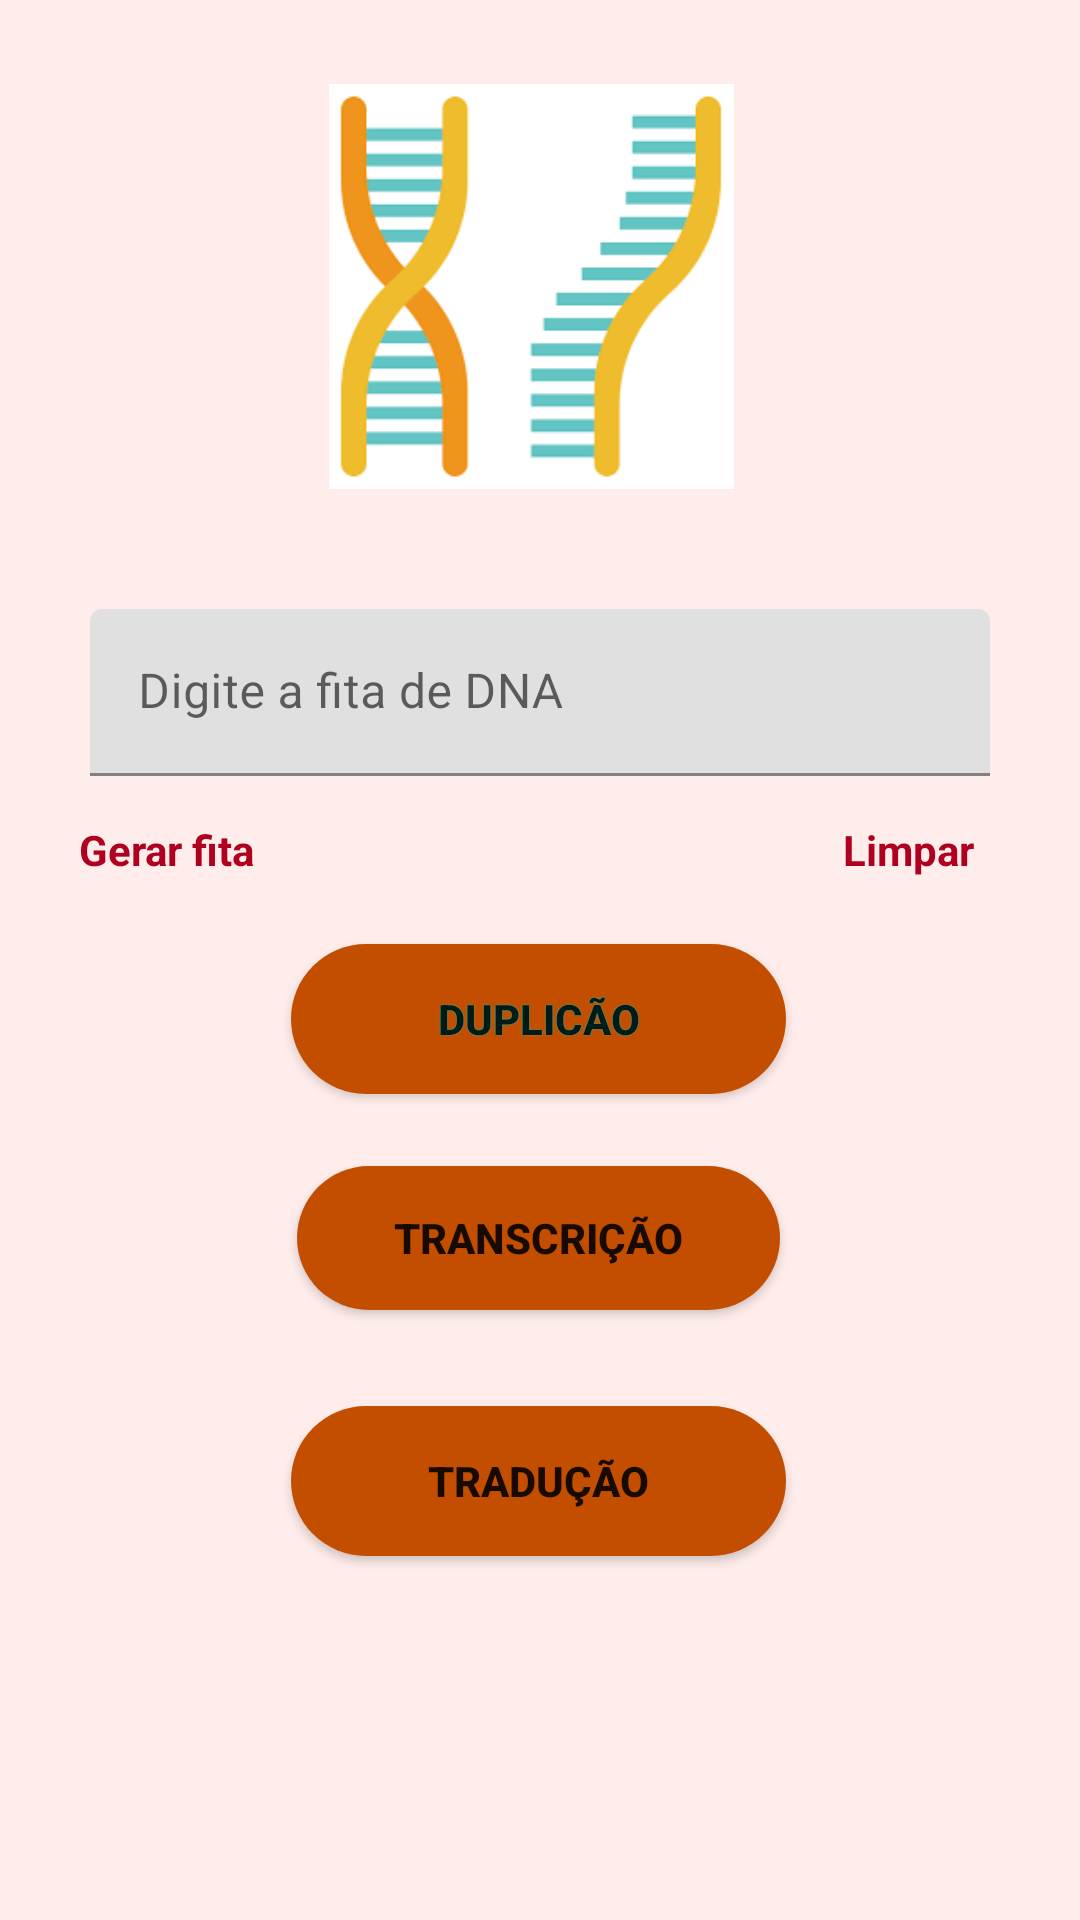

Android layout source for this screen:
<!-- AndroidManifest.xml: application theme Theme.SinteseDeProteina -->
<!-- res/layout/activity_tela_principal.xml -->
<?xml version="1.0" encoding="utf-8"?>
<androidx.constraintlayout.widget.ConstraintLayout xmlns:android="http://schemas.android.com/apk/res/android"
    xmlns:app="http://schemas.android.com/apk/res-auto"
    xmlns:tools="http://schemas.android.com/tools"
    android:layout_width="match_parent"
    android:layout_height="match_parent"
    android:layout_gravity="center"
    android:background="#FFEDEB"
    tools:context=".TelaPrincipal">

    <TextView
        android:id="@+id/fita"
        android:layout_width="wrap_content"
        android:layout_height="wrap_content"
        android:layout_marginTop="48dp"
        android:text="TextView"
        android:textColor="@color/fita"
        android:textSize="20sp"
        android:textStyle="bold"
        android:visibility="gone"
        app:layout_constraintEnd_toEndOf="parent"
        app:layout_constraintHorizontal_bias="0.498"
        app:layout_constraintStart_toStartOf="parent"
        app:layout_constraintTop_toBottomOf="@+id/buttonTraducao" />

    <Button
        android:id="@+id/buttonTraducao"
        android:layout_width="165dp"
        android:layout_height="50dp"
        android:layout_marginTop="32dp"
        android:background="@drawable/button_pressed"
        android:onClick="buttonTraducao"
        android:text="Tradução"
        android:textStyle="bold"
        app:elevation="80dp"
        app:layout_constraintEnd_toEndOf="parent"
        app:layout_constraintHorizontal_bias="0.498"
        app:layout_constraintStart_toStartOf="parent"
        app:layout_constraintTop_toBottomOf="@+id/buttonTranscricao" />

    <TextView
        android:id="@+id/limpa2"
        android:layout_width="56dp"
        android:layout_height="48dp"
        android:layout_marginTop="12dp"
        android:minHeight="48dp"
        android:onClick="limpar"
        android:padding="3dp"
        android:text="Limpar "
        android:textColor="@color/design_default_color_error"
        android:textStyle="bold"
        app:layout_constraintEnd_toEndOf="parent"
        app:layout_constraintHorizontal_bias="0.915"
        app:layout_constraintStart_toStartOf="parent"
        app:layout_constraintTop_toBottomOf="@+id/textInputLayout" />

    <TextView
        android:id="@+id/limpa"
        android:layout_width="83dp"
        android:layout_height="48dp"
        android:layout_marginTop="12dp"
        android:minHeight="48dp"
        android:onClick="gerarFita"
        android:padding="3dp"
        android:text="Gerar fita"
        android:textColor="@color/vermelho"
        android:textStyle="bold"
        app:layout_constraintEnd_toEndOf="parent"
        app:layout_constraintHorizontal_bias="0.084"
        app:layout_constraintStart_toStartOf="parent"
        app:layout_constraintTop_toBottomOf="@+id/textInputLayout" />

    <Button
        android:id="@+id/buttonDup"
        android:layout_width="165dp"
        android:layout_height="50dp"
        android:layout_marginTop="56dp"
        android:background="@drawable/button_pressed"
        android:onClick="buttonDuplicacao"
        android:overScrollMode="always"
        android:shadowColor="@color/teal_200"
        android:shadowRadius="@dimen/material_emphasis_disabled"
        android:text="Duplicão"
        android:textStyle="bold"
        app:elevation="80dp"
        app:layout_constraintEnd_toEndOf="parent"
        app:layout_constraintHorizontal_bias="0.498"
        app:layout_constraintStart_toStartOf="parent"
        app:layout_constraintTop_toBottomOf="@+id/textInputLayout" />

    <Button
        android:id="@+id/buttonTranscricao"
        android:layout_width="161dp"
        android:layout_height="48dp"
        android:layout_marginTop="24dp"
        android:background="@drawable/button_pressed"
        android:elevation="30dp"
        android:focusable="true"
        android:onClick="buttonTranscricao"
        android:paddingLeft="12dp"
        android:paddingRight="12dp"
        android:text="TRANSCRIÇÃO"
        android:textStyle="bold"
        app:elevation="80dp"
        app:layout_constraintEnd_toEndOf="parent"
        app:layout_constraintHorizontal_bias="0.498"
        app:layout_constraintStart_toStartOf="parent"
        app:layout_constraintTop_toBottomOf="@+id/buttonDup" />

    <ImageView
        android:id="@+id/imageView3"
        android:layout_width="148dp"
        android:layout_height="135dp"
        android:layout_marginTop="28dp"
        app:layout_constraintEnd_toEndOf="parent"
        app:layout_constraintHorizontal_bias="0.486"
        app:layout_constraintStart_toStartOf="parent"
        app:layout_constraintTop_toTopOf="parent"
        app:srcCompat="@drawable/images" />

    <com.google.android.material.textfield.TextInputLayout
        android:id="@+id/textInputLayout"
        android:layout_width="0dp"
        android:layout_height="wrap_content"
        android:layout_marginStart="30dp"
        android:layout_marginLeft="30dp"
        android:layout_marginTop="40dp"
        android:layout_marginEnd="30dp"
        android:layout_marginRight="30dp"
        app:layout_constraintEnd_toEndOf="parent"
        app:layout_constraintStart_toStartOf="parent"
        app:layout_constraintTop_toBottomOf="@+id/imageView3">

        <com.google.android.material.textfield.TextInputEditText
            android:id="@+id/dna"
            android:layout_width="match_parent"
            android:layout_height="wrap_content"
            android:hint="Digite a fita de DNA" />
    </com.google.android.material.textfield.TextInputLayout>

</androidx.constraintlayout.widget.ConstraintLayout>
<!-- resources referenced by this layout -->
<resources>
  <color name="fita">#0054E4</color>
  <color name="teal_200">#FF03DAC5</color>
  <color name="vermelho">#B00020</color>
  <!-- drawable button_pressed (drawable) -->
  <?xml version="1.0" encoding="utf-8"?>
  <selector xmlns:android="http://schemas.android.com/apk/res/android">
      <item android:state_pressed="false"
          android:drawable="@drawable/button_redondo2"/>
  
      <item android:state_pressed="true"
          android:drawable="@drawable/button_redondo"/>
  
  </selector>
  <!-- drawable images: png bitmap (drawable, 3503 bytes) -->
  <style name="Theme.SinteseDeProteina" parent="Theme.MaterialComponents.Light.DarkActionBar">
          
          <item name="colorPrimary">@color/colorPrimary</item>
          <item name="colorPrimaryVariant">@color/colorSecundary</item>
          <item name="colorOnPrimary">@color/white</item> 
          
          <item name="colorSecondary">@color/fita</item>
          <item name="colorSecondaryVariant">@color/purple_700</item>
          <item name="colorOnSecondary">@color/white</item>
          
          <item name="android:statusBarColor" tools:targetApi="l">?attr/colorPrimaryVariant</item>
          <item name="android:windowBackground">@drawable/ic_android_4</item>
  
          
      </style>
  <!-- drawable button_redondo2 (drawable) -->
  <?xml version="1.0" encoding="utf-8"?>
  <shape xmlns:android="http://schemas.android.com/apk/res/android">
      <corners android:radius="80dp"/>
      <solid android:color="@color/colorSecundary" />
  </shape>
  <!-- drawable button_redondo (drawable) -->
  <?xml version="1.0" encoding="utf-8"?>
  <shape xmlns:android="http://schemas.android.com/apk/res/android">
      <corners android:radius="80dp"/>
      <solid android:color="@color/colorPrimary" />
  </shape>
  <color name="colorPrimary">#FF6600</color>
  <color name="colorSecundary">#C34E00</color>
  <color name="white">#FFFFFFFF</color>
  <color name="purple_700">#FF3700B3</color>
  <!-- drawable ic_android_4: vector/xml drawable (drawable, 98076 chars, omitted) -->
</resources>
